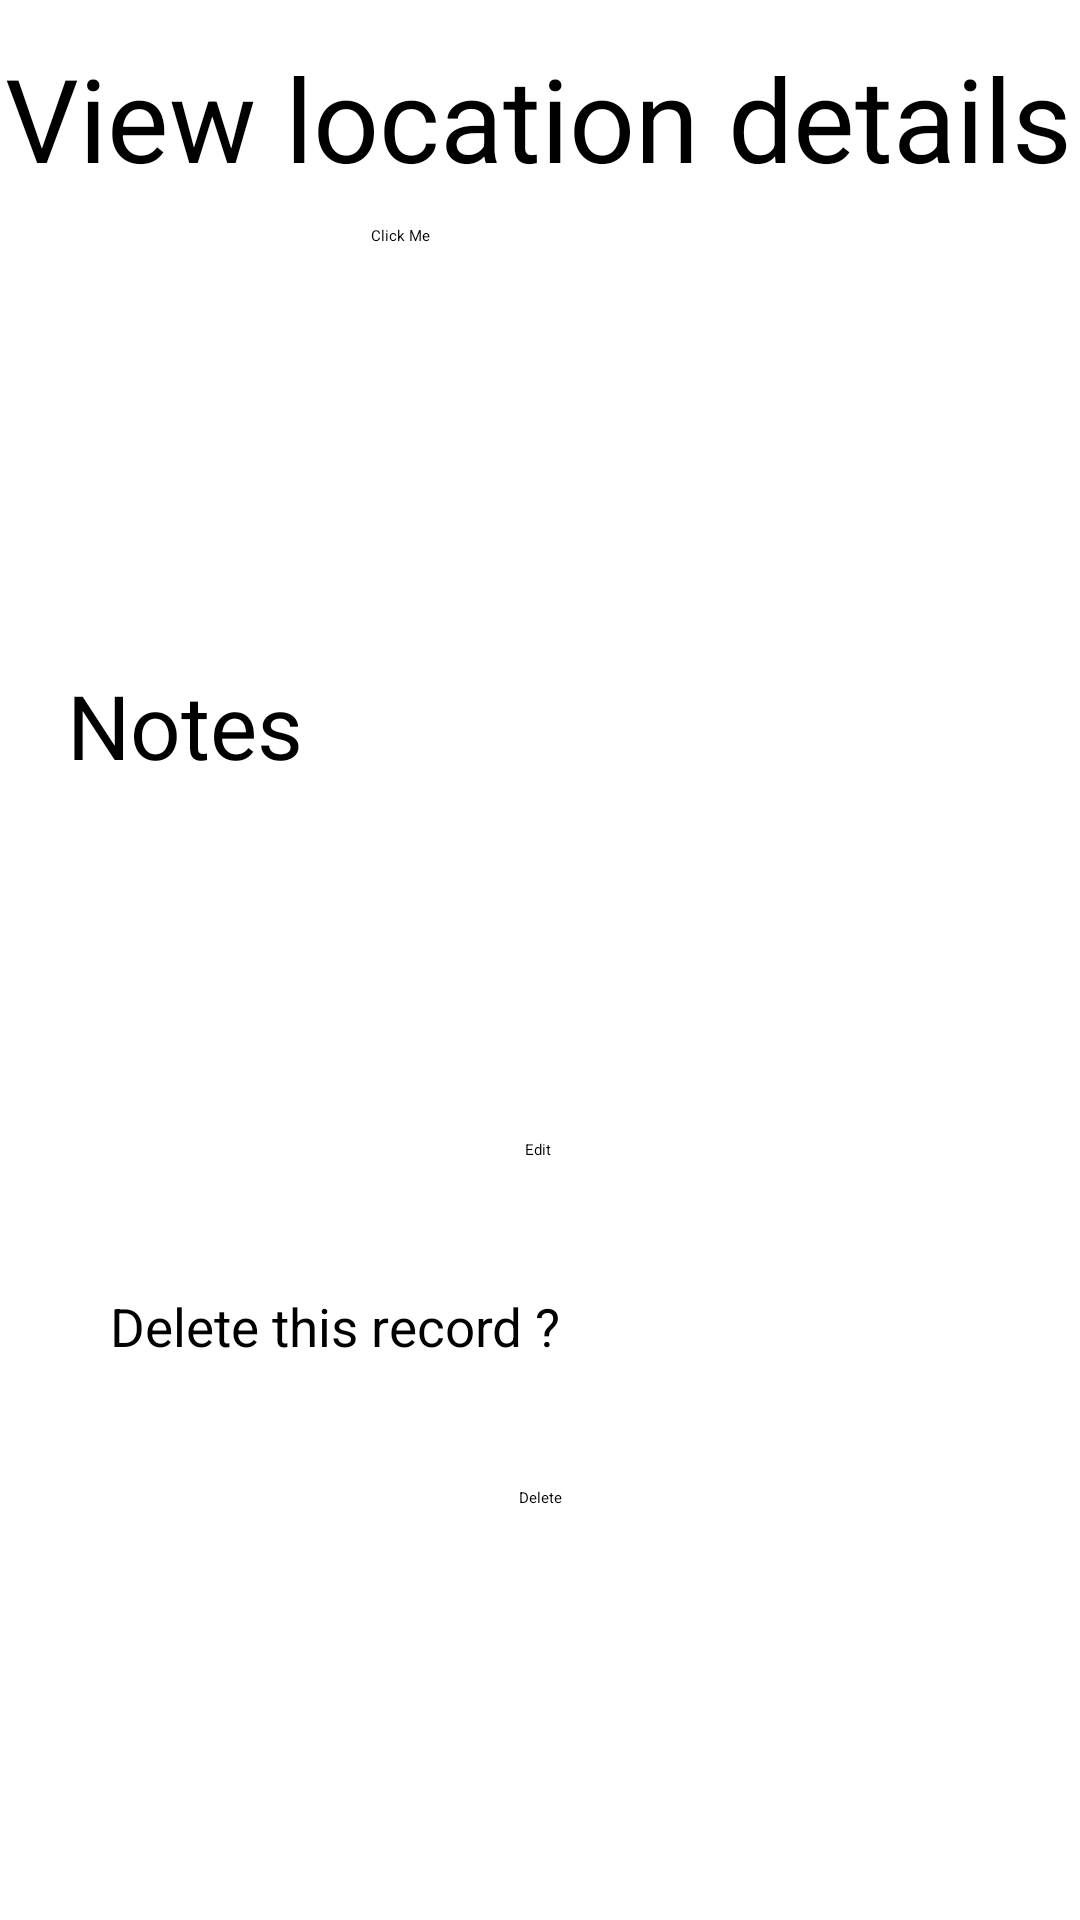

The Android layout XML behind this screen, and the referenced resources:
<!-- AndroidManifest.xml: application theme Theme.Runner -->
<!-- res/layout/activity_main_detail.xml -->
<?xml version="1.0" encoding="utf-8"?>
<androidx.constraintlayout.widget.ConstraintLayout xmlns:android="http://schemas.android.com/apk/res/android"
    xmlns:app="http://schemas.android.com/apk/res-auto"
    xmlns:tools="http://schemas.android.com/tools"
    android:layout_width="match_parent"
    android:layout_height="match_parent"
    tools:context="com.example.runner.MainActivity_detail">

    <Button
        android:id="@+id/detail_buttonId"
        android:layout_width="112dp"
        android:layout_height="50dp"
        android:text="Click Me"
        app:layout_constraintBottom_toBottomOf="parent"
        app:layout_constraintEnd_toEndOf="parent"
        app:layout_constraintHorizontal_bias="0.498"
        app:layout_constraintStart_toStartOf="parent"
        app:layout_constraintTop_toTopOf="parent"
        app:layout_constraintVertical_bias="0.127" />

    <TextView
        android:id="@+id/textView3"
        android:layout_width="357dp"
        android:layout_height="56dp"
        android:autoSizeTextType="uniform"
        android:text="View location details "
        app:layout_constraintBottom_toBottomOf="parent"
        app:layout_constraintEnd_toEndOf="parent"
        app:layout_constraintStart_toStartOf="parent"
        app:layout_constraintTop_toTopOf="parent"
        app:layout_constraintVertical_bias="0.023" />

    <EditText
        android:id="@+id/editNoteText"
        android:layout_width="398dp"
        android:layout_height="104dp"
        android:ems="10"
        android:inputType="textMultiLine"
        app:layout_constraintBottom_toBottomOf="parent"
        app:layout_constraintEnd_toEndOf="parent"
        app:layout_constraintHorizontal_bias="0.461"
        app:layout_constraintStart_toStartOf="parent"
        app:layout_constraintTop_toTopOf="parent"
        app:layout_constraintVertical_bias="0.472" />

    <Button
        android:id="@+id/delete_buttonId"
        android:layout_width="wrap_content"
        android:layout_height="wrap_content"
        android:text="Delete"
        app:layout_constraintBottom_toBottomOf="parent"
        app:layout_constraintEnd_toEndOf="parent"
        app:layout_constraintStart_toStartOf="parent"
        app:layout_constraintTop_toTopOf="parent"
        app:layout_constraintVertical_bias="0.783" />

    <Button
        android:id="@+id/edit_buttonId"
        android:layout_width="wrap_content"
        android:layout_height="wrap_content"
        android:text="Edit"
        app:layout_constraintBottom_toBottomOf="parent"
        app:layout_constraintEnd_toEndOf="parent"
        app:layout_constraintHorizontal_bias="0.498"
        app:layout_constraintStart_toStartOf="parent"
        app:layout_constraintTop_toTopOf="parent"
        app:layout_constraintVertical_bias="0.6" />

    <TextView
        android:id="@+id/textView"
        android:layout_width="112dp"
        android:layout_height="40dp"
        android:autoSizeTextType="uniform"
        android:text="Notes"
        app:layout_constraintBottom_toBottomOf="parent"
        app:layout_constraintEnd_toEndOf="parent"
        app:layout_constraintHorizontal_bias="0.09"
        app:layout_constraintStart_toStartOf="parent"
        app:layout_constraintTop_toTopOf="parent"
        app:layout_constraintVertical_bias="0.37" />

    <TextView
        android:id="@+id/textView2"
        android:layout_width="151dp"
        android:layout_height="39dp"
        android:autoSizeTextType="uniform"
        android:text="Delete this record ?"
        app:layout_constraintBottom_toBottomOf="parent"
        app:layout_constraintEnd_toEndOf="parent"
        app:layout_constraintHorizontal_bias="0.176"
        app:layout_constraintStart_toStartOf="parent"
        app:layout_constraintTop_toTopOf="parent"
        app:layout_constraintVertical_bias="0.716" />
</androidx.constraintlayout.widget.ConstraintLayout>
<!-- resources referenced by this layout -->
<resources>

</resources>
